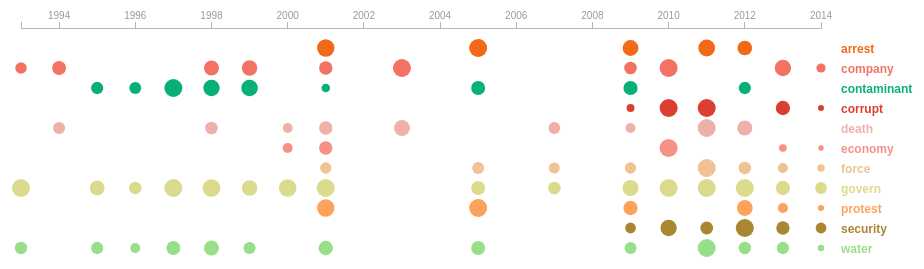
D3 v3 page, settled after 480 driven frames (8 s of simulated time); the page loaded 1 data file(s).


// ── script.js
function truncate(str, maxLength, suffix) {
    if(str.length > maxLength) {
        str = str.substring(0, maxLength + 1);
        str = str.substring(0, Math.min(str.length, str.lastIndexOf(" ")));
        str = str + suffix;
    }
    return str;
}

var margin = {top: 20, right: 200, bottom: 0, left: 20},
    width = 800,
    height = 850;

var start_year = 1993,
    end_year = 2014;

var c = d3.scale.category20c();

var x = d3.scale.linear()
    .range([0, width]);

var xAxis = d3.svg.axis()
    .scale(x)
    .orient("top");

var formatYears = d3.format("0000");
xAxis.tickFormat(formatYears);

var svg = d3.select("body").append("svg")
    .attr("width", width + margin.left + margin.right)
    .attr("height", height + margin.top + margin.bottom)
    .style("margin-left", margin.left + "px")
    .append("g")
    .attr("transform", "translate(" + margin.left + "," + margin.top + ")");

d3.json("data.json", function(data) {
    x.domain([start_year, end_year]);
    var xScale = d3.scale.linear()
        .domain([start_year, end_year])
        .range([0, width]);

    svg.append("g")
        .attr("class", "x axis")
        .attr("transform", "translate(0," + 0 + ")")
        .call(xAxis);

    for (var j = 0; j < data.length; j++) {
        var g = svg.append("g").attr("class","journal");

        var circles = g.selectAll("circle")
            .data(data[j]['articles'])
            .enter()
            .append("circle");

        var text = g.selectAll("text")
            .data(data[j]['articles'])
            .enter()
            .append("text");

        var rScale = d3.scale.linear()
            .domain([0, d3.max(data[j]['articles'], function(d) { return Math.sqrt(d[1]); })])
            .range([2, 9]);

        circles
            .attr("cx", function(d, i) { return xScale(d[0]); })
            .attr("cy", j*20+20)
            .attr("r", function(d) { return rScale(Math.sqrt(d[1])); })
            .style("fill", function(d) { return data[j]['color'];});

        text
            .attr("y", j*20+25)
            .attr("x",function(d, i) { return xScale(d[0])-5; })
            .attr("class","value")
            .text(function(d){ return d[1]; })
            .style("fill", function(d) {return data[j]['color']; })
            .style("display","none");

        g.append("text")
            .attr("y", j*20+25)
            .attr("x",width+20)
            .attr("class","label")
            .text(truncate(data[j]['name'],30,"..."))
            .style("fill", function(d) {return data[j]['color']; })
            .on("mouseover", mouseover)
            .on("mouseout", mouseout);
    };

    function mouseover(p) {
        var g = d3.select(this).node().parentNode;
        d3.select(g).selectAll("circle").style("display","none");
        d3.select(g).selectAll("text.value").style("display","block");
    }

    function mouseout(p) {
        var g = d3.select(this).node().parentNode;
        d3.select(g).selectAll("circle").style("display","block");
        d3.select(g).selectAll("text.value").style("display","none");
    }
});

### data: data.json
[
 {
  "articles": [
   [
    2001,
    91
   ],
   [
    2005,
    100
   ],
   [
    2009,
    71
   ],
   [
    2011,
    83
   ],
   [
    2012,
    57
   ]
  ],
  "total": 402,
  "name": "arrest",
  "color": "#F26A17"
 },
 {
  "articles": [
   [
    1993,
    29
   ],
   [
    1994,
    50
   ],
   [
    1998,
    62
   ],
   [
    1999,
    67
   ],
   [
    2001,
    45
   ],
   [
    2003,
    100
   ],
   [
    2009,
    38
   ],
   [
    2010,
    100
   ],
   "... 2 more items"
  ],
  "total": 582,
  "name": "company",
  "color": "#F37263"
 },
 {
  "articles": [
   [
    1995,
    29
   ],
   [
    1996,
    27
   ],
   [
    1997,
    83
   ],
   [
    1998,
    65
   ],
   [
    1999,
    67
   ],
   [
    2001,
    9
   ],
   [
    2005,
    42
   ],
   [
    2009,
    44
   ],
   "... 1 more items"
  ],
  "total": 395,
  "name": "contaminant",
  "color": "#08AF77"
 },
 {
  "articles": [
   [
    2009,
    8
   ],
   [
    2010,
    100
   ],
   [
    2011,
    100
   ],
   [
    2013,
    54
   ],
   [
    2014,
    2
   ],
   [
    2013,
    9
   ]
  ],
  "total": 264,
  "name": "corrupt",
  "color": "#DA3F31"
 },
 {
  "articles": [
   [
    1994,
    33
   ],
   [
    1998,
    38
   ],
   [
    2000,
    18
   ],
   [
    2001,
    45
   ],
   [
    2003,
    67
   ],
   [
    2007,
    31
   ],
   [
    2009,
    19
   ],
   [
    2011,
    100
   ],
   "... 2 more items"
  ],
  "total": 415,
  "name": "death",
  "color": "#EFB0AA"
 },
 {
  "articles": [
   [
    2000,
    18
   ],
   [
    2001,
    45
   ],
   [
    2010,
    100
   ],
   [
    2014,
    1
   ],
   [
    2013,
    7
   ]
  ],
  "total": 164,
  "name": "economy",
  "color": "#F79085"
 },
 {
  "articles": [
   [
    2001,
    27
   ],
   [
    2005,
    33
   ],
   [
    2007,
    25
   ],
   [
    2009,
    27
   ],
   [
    2011,
    100
   ],
   [
    2012,
    36
   ],
   [
    2013,
    19
   ],
   [
    2014,
    6
   ]
  ],
  "total": 273,
  "name": "force",
  "color": "#F0C294"
 },
 {
  "articles": [
   [
    1993,
    100
   ],
   [
    1995,
    59
   ],
   [
    1996,
    36
   ],
   [
    1997,
    100
   ],
   [
    1998,
    96
   ],
   [
    1999,
    67
   ],
   [
    2000,
    94
   ],
   [
    2001,
    100
   ],
   "... 8 more items"
  ],
  "total": 1198,
  "name": "govern",
  "color": "#DBDB8D"
 },
 "... 3 more items"
]